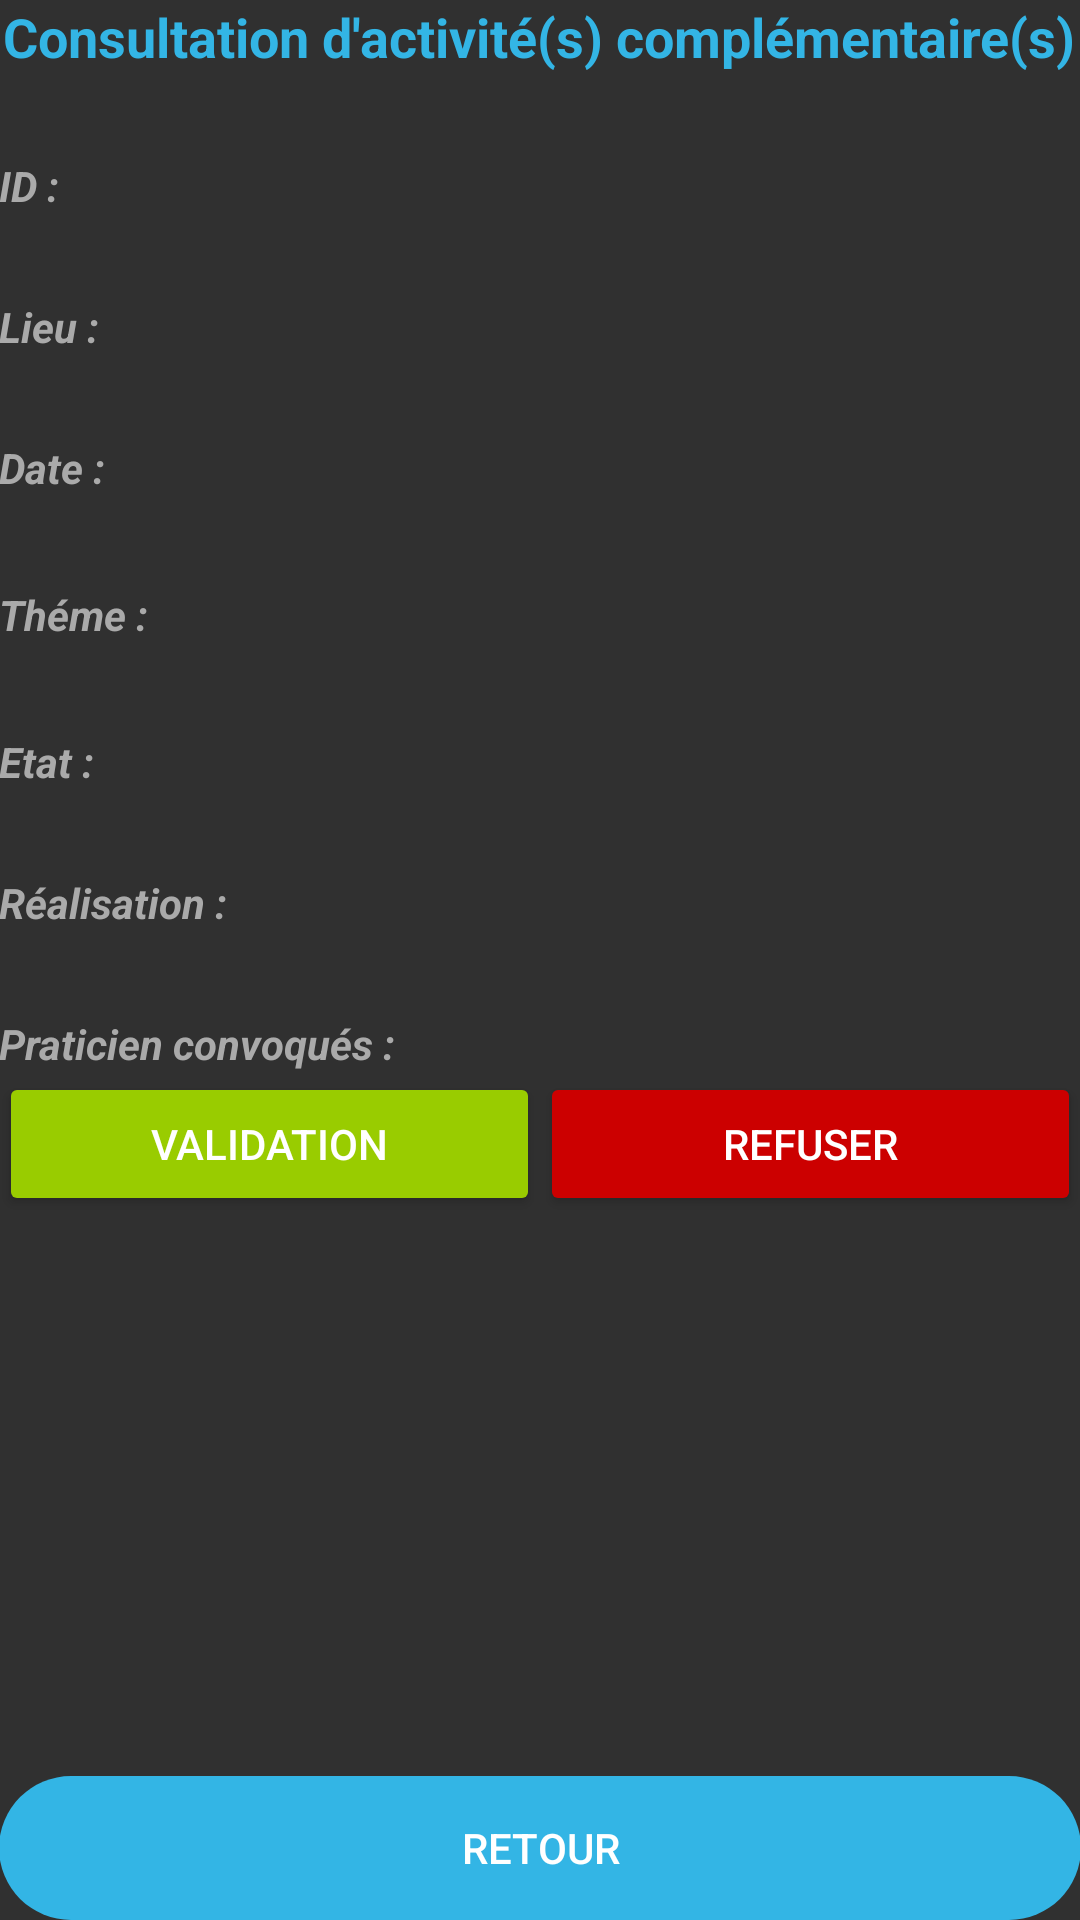

The Android layout XML behind this screen, and the referenced resources:
<!-- AndroidManifest.xml: application theme AppDark -->
<!-- res/layout/activity_consulter_actcompl_one.xml -->
<?xml version="1.0" encoding="utf-8"?>
<RelativeLayout xmlns:android="http://schemas.android.com/apk/res/android"
    xmlns:tools="http://schemas.android.com/tools"
    android:id="@+id/activity_main2"
    android:layout_width="match_parent"
    android:paddingBottom="@dimen/activity_vertical_margin"
    android:paddingLeft="@dimen/activity_horizontal_margin"
    android:paddingRight="@dimen/activity_horizontal_margin"
    android:paddingTop="@dimen/activity_vertical_margin"
    android:layout_height="wrap_content">

    <ScrollView
        android:layout_width="match_parent"
        android:layout_height="match_parent"
        android:layout_below="@+id/ConsulterActCompl">
        <TableLayout
            android:layout_width="match_parent"
            android:layout_height="wrap_content">

            <TableRow
                android:id="@+id/layout_id_actcompl_view"
                android:layout_width="match_parent"
                android:layout_height="wrap_content"
                android:baselineAligned="false"
                android:foregroundGravity="center_vertical"
                android:orientation="horizontal">

                <TextView
                    android:id="@+id/actcompl_id_label_view"
                    android:layout_width="0dp"
                    android:layout_height="wrap_content"
                    android:layout_marginTop="28dp"
                    android:layout_weight="1"
                    android:text="@string/Id"
                    android:textColor="@android:color/darker_gray"
                    android:textStyle="bold|italic" />

                <TextView
                    android:id="@+id/actcompl_id_view"
                    android:layout_width="0dp"
                    android:layout_height="wrap_content"
                    android:layout_marginTop="28dp"
                    android:layout_weight="1" />

            </TableRow>

            <TableRow
                android:id="@+id/layout_actcompl_lieu_view"
                android:layout_width="match_parent"
                android:layout_height="wrap_content"
                android:orientation="horizontal">

                <TextView
                    android:id="@+id/actcompl_lieu_label_view"
                    android:layout_width="0dp"
                    android:layout_height="wrap_content"
                    android:layout_marginTop="28dp"
                    android:layout_weight="1"
                    android:text="@string/acLieu"
                    android:textColor="@android:color/darker_gray"
                    android:textStyle="bold|italic" />

                <TextView
                    android:id="@+id/actcompl_lieu_view"
                    android:layout_width="0dp"
                    android:layout_height="wrap_content"
                    android:layout_marginTop="28dp"
                    android:layout_weight="1" />

            </TableRow>

            <TableRow
                android:id="@+id/layout_actcompl_date_view"
                android:layout_width="match_parent"
                android:layout_height="wrap_content"
                android:orientation="horizontal">

                <TextView
                    android:id="@+id/actcompl_date_label_view"
                    android:layout_width="0dp"
                    android:layout_height="wrap_content"
                    android:layout_marginTop="28dp"
                    android:layout_weight="1"
                    android:text="@string/crDateLabel"
                    android:textColor="@android:color/darker_gray"
                    android:textStyle="bold|italic" />

                <TextView
                    android:id="@+id/actcompl_date_view"
                    android:layout_width="0dp"
                    android:layout_height="wrap_content"
                    android:layout_marginTop="28dp"
                    android:layout_weight="1" />

            </TableRow>

            <TableRow
                android:id="@+id/layout_actcompl_theme_view"
                android:layout_width="match_parent"
                android:layout_height="wrap_content"
                android:orientation="horizontal">

                <TextView
                    android:id="@+id/actcompl_theme_label_view"
                    android:layout_width="0dp"
                    android:layout_height="wrap_content"
                    android:layout_marginTop="30dp"
                    android:layout_weight="1"
                    android:text="@string/acTheme"
                    android:textColor="@android:color/darker_gray"
                    android:textStyle="bold|italic" />

                <TextView
                    android:id="@+id/actcompl_theme_view"
                    android:layout_width="0dp"
                    android:layout_height="wrap_content"
                    android:layout_marginTop="28dp"
                    android:layout_weight="1" />
            </TableRow>

            <TableRow
                android:id="@+id/layout_actcompl_states_view"
                android:layout_width="match_parent"
                android:layout_height="wrap_content"
                android:layout_below="@+id/layout_pra_adresse_view"
                android:orientation="horizontal">

                <TextView
                    android:id="@+id/actcompl_states_label_view"
                    android:layout_width="0dp"
                    android:layout_height="wrap_content"
                    android:layout_marginTop="30dp"
                    android:layout_weight="1"
                    android:text="@string/acStates"
                    android:textColor="@android:color/darker_gray"
                    android:textStyle="bold|italic" />

                <TextView
                    android:id="@+id/actcompl_states_view"
                    android:layout_width="0dp"
                    android:layout_height="wrap_content"
                    android:layout_marginTop="28dp"
                    android:layout_weight="1" />
            </TableRow>

            <TableRow
                android:id="@+id/layout_actcompl_realisation_view"
                android:layout_width="match_parent"
                android:layout_height="wrap_content"
                android:layout_below="@+id/layout_pra_cp_view"
                android:orientation="horizontal">

                <TextView
                    android:id="@+id/actcompl_realisation_label_view"
                    android:layout_width="0dp"
                    android:layout_height="wrap_content"
                    android:layout_marginTop="28dp"
                    android:layout_weight="1"
                    android:text="@string/acReal"
                    android:textColor="@android:color/darker_gray"
                    android:textStyle="bold|italic" />

                <TextView
                    android:id="@+id/actcompl_realisation_view"
                    android:layout_width="0dp"
                    android:layout_height="wrap_content"
                    android:layout_marginTop="28dp"
                    android:layout_weight="1" />
            </TableRow>

            <TableRow
                android:id="@+id/layout_actcompl_praticien_view"
                android:layout_width="match_parent"
                android:layout_height="wrap_content"
                android:orientation="horizontal">

                <TextView
                    android:id="@+id/actcompl_praticien_label_view"
                    android:layout_width="0dp"
                    android:layout_height="wrap_content"
                    android:layout_marginTop="28dp"
                    android:layout_weight="1"
                    android:text="@string/acPra"
                    android:textColor="@android:color/darker_gray"
                    android:textStyle="bold|italic" />

                <TextView
                    android:id="@+id/actcompl_praticien_view"
                    android:layout_width="0dp"
                    android:layout_height="wrap_content"
                    android:layout_marginTop="28dp"
                    android:layout_weight="1" />
            </TableRow>

            <TableRow
                android:id="@+id/layout_actcompl_valid_action"
                android:layout_width="match_parent"
                android:layout_height="match_parent" >

                <Button
                    android:id="@+id/btn_valid"
                    android:layout_width="0dp"
                    android:layout_height="wrap_content"
                    android:layout_weight="1"
                    android:backgroundTint="@android:color/holo_green_light"
                    android:text="@string/ValidACaction" />

                <Button
                    android:id="@+id/btn_refuse"
                    android:layout_width="0dp"
                    android:layout_height="wrap_content"
                    android:layout_weight="1"
                    android:backgroundTint="@android:color/holo_red_dark"
                    android:text="@string/InvalidAC" />

            </TableRow>

        </TableLayout>
    </ScrollView>

    <TextView
        android:id="@+id/ConsulterActCompl"
        android:layout_width="wrap_content"
        android:layout_height="wrap_content"
        android:layout_alignParentTop="true"
        android:layout_centerHorizontal="true"
        android:text="@string/ConsulterAC"
        android:textAllCaps="false"
        android:textColor="@android:color/holo_blue_light"
        android:textSize="18sp"
        android:textStyle="normal|bold" />

    <Button
        android:id="@+id/retour_button"
        android:layout_width="wrap_content"
        android:layout_height="wrap_content"
        android:layout_alignParentBottom="true"
        android:layout_alignParentEnd="true"
        android:layout_alignParentLeft="true"
        android:layout_alignParentRight="true"
        android:layout_alignParentStart="true"
        android:background="@android:drawable/toast_frame"
        android:backgroundTint="@android:color/holo_blue_light"
        android:text="@string/retour" />


</RelativeLayout>
<!-- resources referenced by this layout -->
<resources>
  <string name="ConsulterAC">Consultation d\'activité(s) complémentaire(s)</string>
  <string name="Id">ID :</string>
  <string name="InvalidAC">Refuser</string>
  <string name="ValidACaction">Validation</string>
  <string name="acLieu">Lieu :</string>
  <string name="acPra">Praticien convoqués :</string>
  <string name="acReal">Réalisation :</string>
  <string name="acStates">Etat :</string>
  <string name="acTheme">Théme :</string>
  <string name="crDateLabel">Date :</string>
  <string name="retour">Retour</string>
  <style name="AppDark" parent="Base.V7.Theme.AppCompat">
          
      </style>
</resources>
